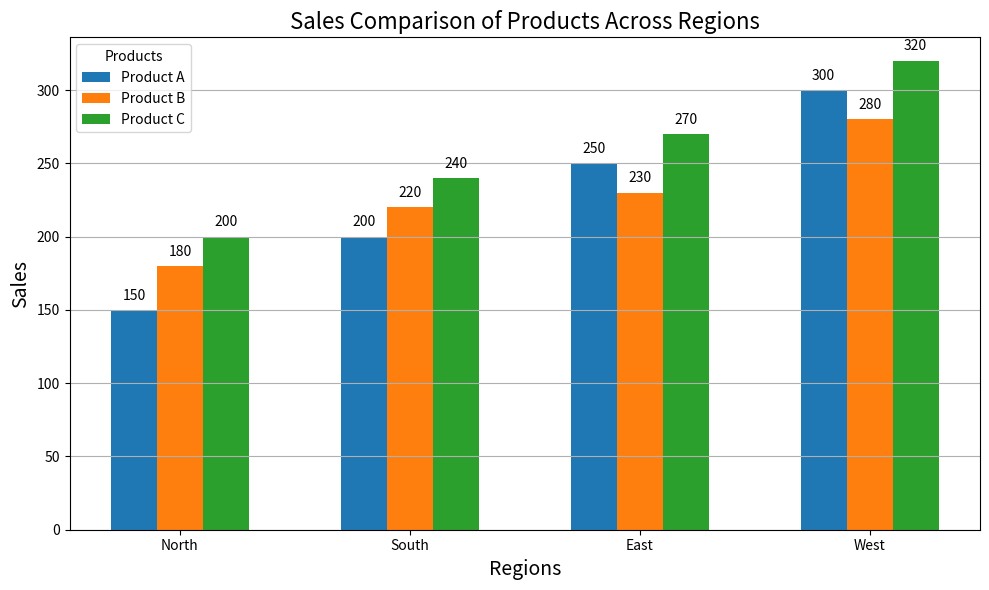

Python code for this plot:
import matplotlib.pyplot as plt
import numpy as np

# Sample data
products = ['Product A', 'Product B', 'Product C']
regions = ['North', 'South', 'East', 'West']

# Sales data for each product in each region
sales_data = np.array([
    [150, 200, 250, 300],  # Sales for Product A
    [180, 220, 230, 280],  # Sales for Product B
    [200, 240, 270, 320]   # Sales for Product C
])

# Set the bar width
bar_width = 0.2

# Set the positions of the bars on the x-axis
x = np.arange(len(regions))

# Create the figure and axis
fig, ax = plt.subplots(figsize=(10, 6))

# Create bars for each product
for i in range(len(products)):
    ax.bar(x + i * bar_width, sales_data[i], width=bar_width, label=products[i])

# Adding annotations on top of the bars
for i in range(len(products)):
    for j in range(len(regions)):
        ax.text(x[j] + i * bar_width, sales_data[i][j] + 5, str(sales_data[i][j]), 
                ha='center', va='bottom', fontsize=10)

# Adding labels and title
ax.set_xlabel('Regions', fontsize=14)
ax.set_ylabel('Sales', fontsize=14)
ax.set_title('Sales Comparison of Products Across Regions', fontsize=16)
ax.set_xticks(x + bar_width)
ax.set_xticklabels(regions)

# Adding a legend
ax.legend(title='Products')

# Adding gridlines for better readability
ax.yaxis.grid(True)

# Show the plot
plt.tight_layout()
plt.show()